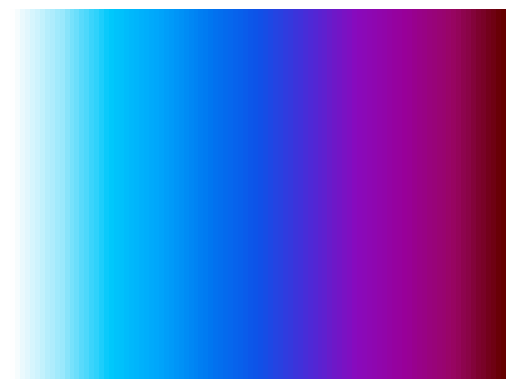

Recreate this plot in Python.
from pylab import *
import matplotlib
colors = {
    0: 0xffffff,
    0.10: 0x99e9fd,
    0.20: 0x00c9fc,
    # 0.30: 0x00e9fd,
    0.30: 0x00a5fc,
    0.40: 0x0078f2,
    0.50: 0x0e53e9,
    0.60: 0x4a2cd9,
    0.70: 0x890bbf,
    0.80: 0x99019a,
    0.90: 0x990664,
    1: 0x660000,
}
offsets = {'red': 16, 'green': 8, 'blue': 0}
cdict = dict((color, tuple((key, (val >> offset & 0xFF) / 256., (val >> offset & 0xFF) / 256.)
                           for key, val in sorted(colors.items())))
             for color, offset in offsets.items())

my_cmap = matplotlib.colors.LinearSegmentedColormap('heatmap', cdict, 256)

if __name__ == "__main__":
    imshow(outer(ones(10), arange(0,1,0.01)), aspect='auto', cmap=my_cmap)
    import matplotlib.pyplot as plt
    plt.axis('off')
    plt.show()
